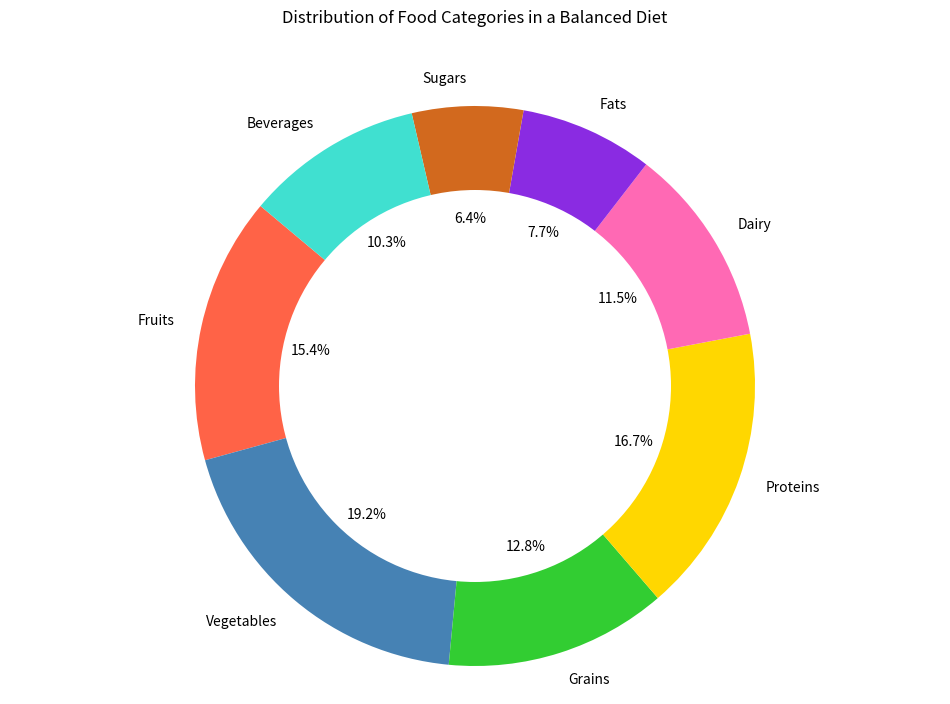

Python code for this plot:

import matplotlib.pyplot as plt

categories = ['Fruits', 'Vegetables', 'Grains', 'Proteins', 'Dairy', 'Fats', 'Sugars', 'Beverages']
values = [120, 150, 100, 130, 90, 60, 50, 80]
colors = ['#FF6347', '#4682B4', '#32CD32', '#FFD700', '#FF69B4', '#8A2BE2', '#D2691E', '#40E0D0']

plt.figure(figsize=(12, 8))
plt.pie(values, labels=categories, colors=colors, autopct='%1.1f%%', startangle=140)
centre_circle = plt.Circle((0,0),0.70,fc='white')
fig = plt.gcf()
fig.gca().add_artist(centre_circle)

plt.axis('equal')
plt.title('Distribution of Food Categories in a Balanced Diet', pad=40)
plt.show()
